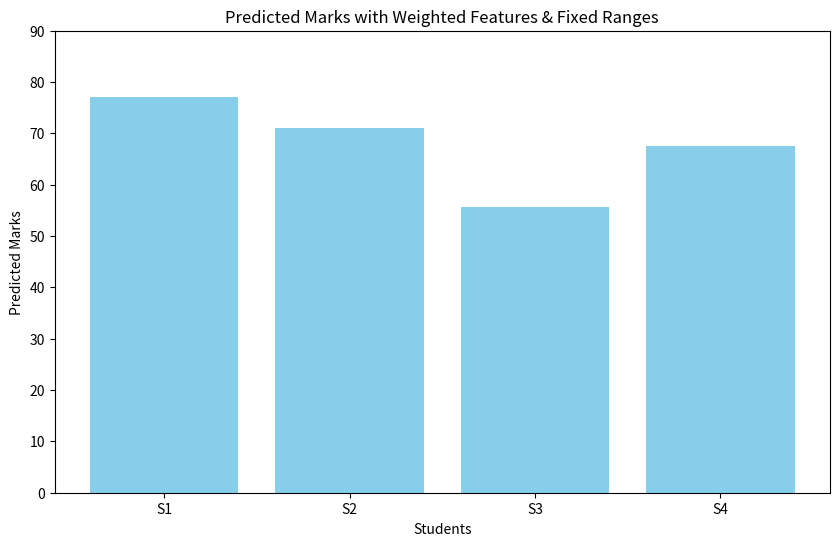

Reproduce this figure in Python.
import matplotlib.pyplot as plt

# ======= Student Data =======
# Each student: [Past %, Attendance %, Study Hours/Week, Internal Marks]
students_data = [
    [95, 88, 18, 42],
    [78, 92, 20, 50],
    [65, 70, 10, 35],
    [80, 85, 15, 40]
]

# ======= Feature Ranges =======
feature_max = [100, 100, 30, 50]  # Past %, Attendance %, Study Hours, Internal Marks
feature_min = [0, 0, 0, 0]

# ======= Normalize Inputs =======
normalized_data = []
for row in students_data:
    norm_row = [(row[i]-feature_min[i])/(feature_max[i]-feature_min[i]) for i in range(len(row))]
    normalized_data.append(norm_row)

# ======= Weighted Prediction =======
weights = [0.5, 0.1, 0.1, 0.3]  # Past %, Attendance %, Study Hours, Internal Marks

# Calculate max weighted sum for scaling
max_weighted_sum = sum([feature_max[i]*weights[i] for i in range(len(weights))])

max_marks = 85
predicted_marks = []
for row in students_data:
    weighted_sum = sum([row[i]*weights[i] for i in range(len(row))])
    mark = (weighted_sum / max_weighted_sum) * max_marks
    predicted_marks.append(mark)

# ======= Print Results =======
for i, row in enumerate(students_data):
    print(f"Student {i+1} Inputs: {row}")
    print(f"Normalized Inputs: {[round(x,2) for x in normalized_data[i]]}")
    print(f"Predicted Marks: {predicted_marks[i]:.2f}\n")

# ======= Plot Graph =======
plt.figure(figsize=(10,6))
student_ids = [f"S{i+1}" for i in range(len(students_data))]
plt.bar(student_ids, predicted_marks, color='skyblue')
plt.xlabel("Students")
plt.ylabel("Predicted Marks")
plt.title("Predicted Marks with Weighted Features & Fixed Ranges")
plt.ylim(0, max_marks + 5)
plt.show()
